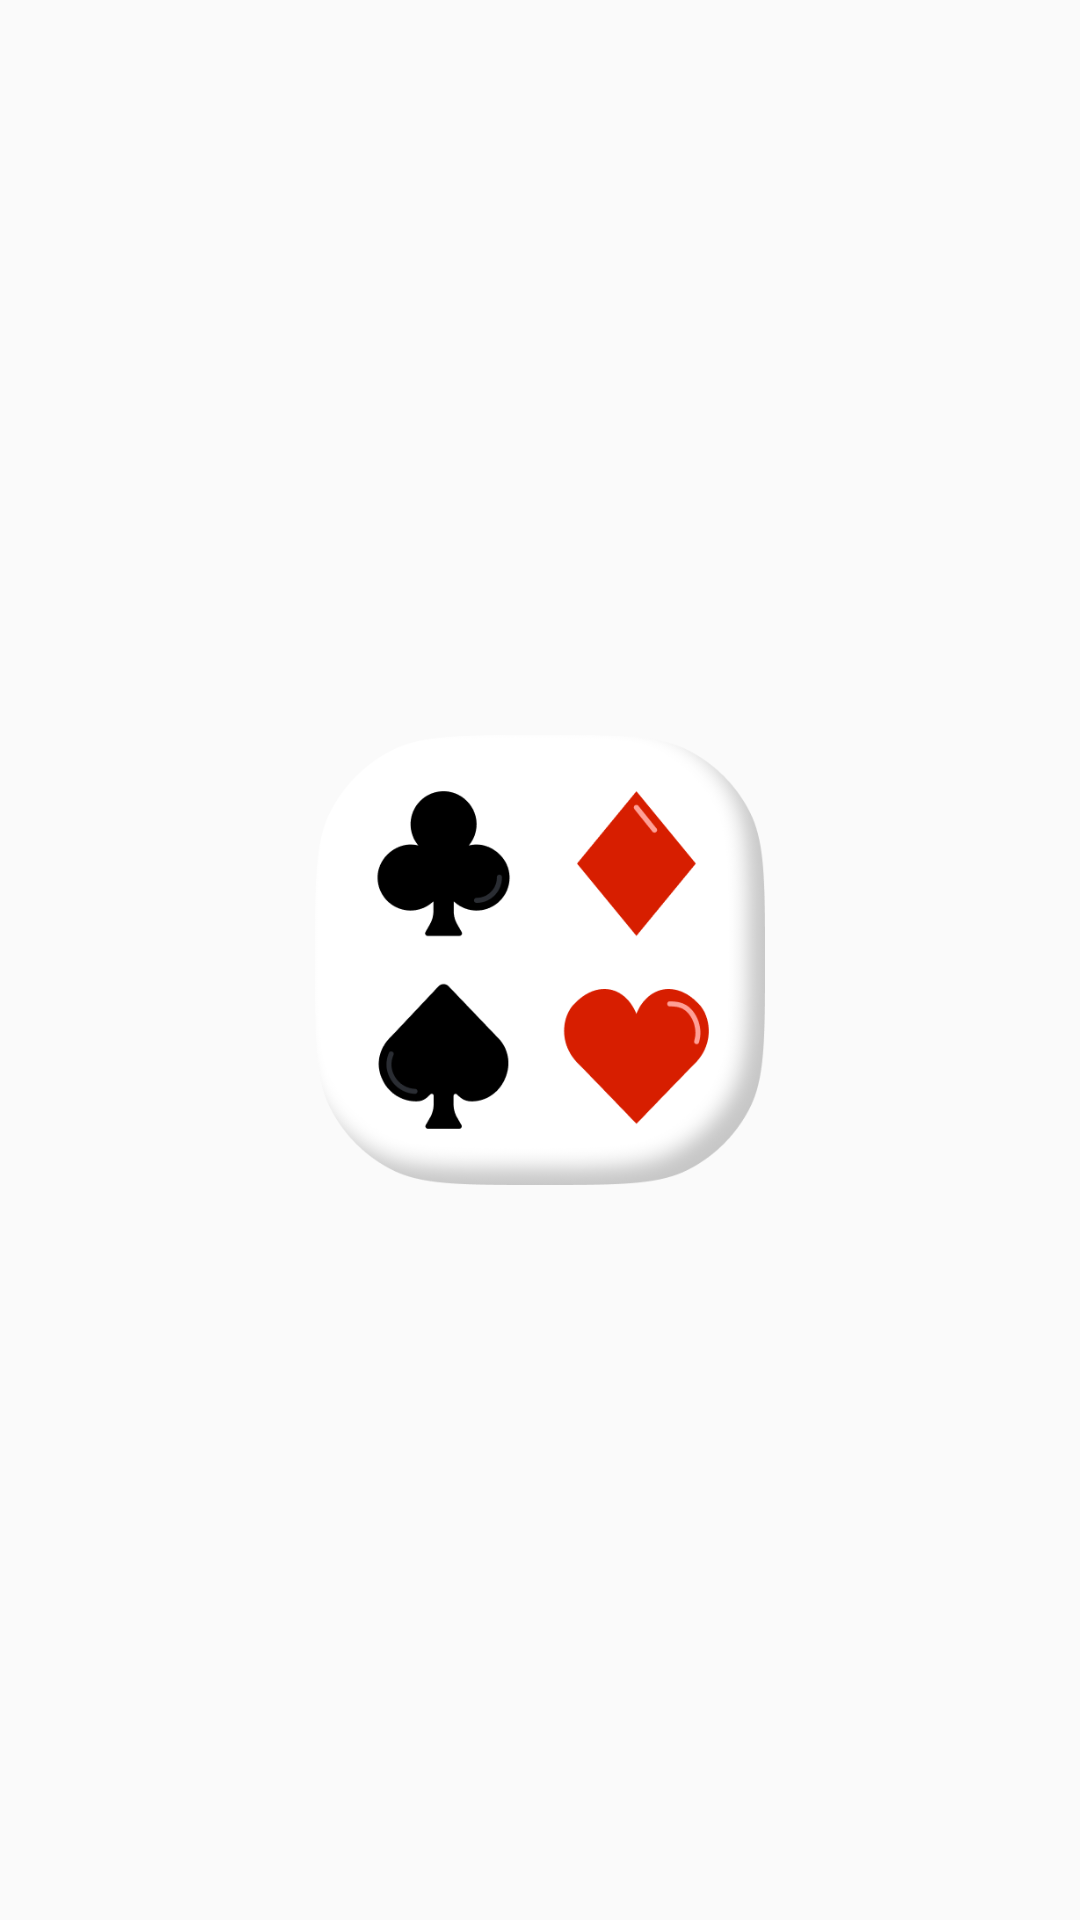

The Android layout XML behind this screen, and the referenced resources:
<!-- AndroidManifest.xml: application theme AppTheme -->
<!-- res/layout/activity_splash_screen.xml -->
<?xml version="1.0" encoding="utf-8"?>
<FrameLayout xmlns:android="http://schemas.android.com/apk/res/android"
    xmlns:app="http://schemas.android.com/apk/res-auto"
    xmlns:tools="http://schemas.android.com/tools"
    android:layout_width="match_parent"
    android:layout_height="match_parent"
    tools:context=".SplashScreenActivity">

    <ImageView
        android:layout_width="150dp"
        android:layout_height="150dp"
        android:layout_gravity="center"
        android:background="@drawable/img_card_icon"/>

</FrameLayout>
<!-- resources referenced by this layout -->
<resources>
  <!-- drawable img_card_icon: png bitmap (drawable, 27729 bytes) -->
  <style name="AppTheme" parent="Theme.AppCompat.Light.NoActionBar">
          
          <item name="colorPrimary">@color/colorPrimary</item>
          <item name="colorPrimaryDark">@color/colorPrimaryDark</item>
          <item name="colorAccent">@color/colorAccent</item>
      </style>
  <color name="colorPrimary">#008577</color>
  <color name="colorPrimaryDark">#00574B</color>
  <color name="colorAccent">#9B51E0</color>
</resources>
